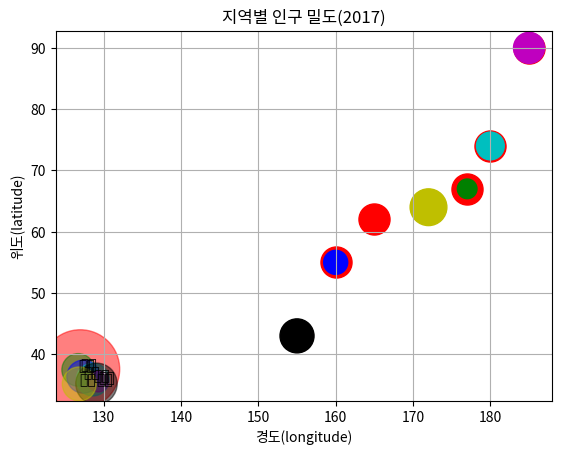

Write the Python code that produced this figure.
import matplotlib.pyplot as plt
import numpy as np
height = [165, 177, 160, 180, 185, 155, 172] # 키 데이터
weight = [62, 67, 55, 74, 90, 43, 64] # 몸무게 데이터
plt.scatter(height, weight)
plt.xlabel('Height(m)')
plt.ylabel('Weight(Kg)')
plt.title('Height & Weight')
plt.grid(True)
plt.scatter(height, weight, s=500, c='r') # 마커 크기는 500, 컬러는 붉은색(red)
plt.show()
size = 100 * np.arange(1, 8) # 데이터별로 마커의 크기 지정
colors = ['r', 'g', 'b', 'c', 'm', 'k', 'y'] # 데이터별로 마커의 컬러 지정
plt.scatter(height, weight, s=size, c=colors)
plt.show()

import matplotlib
matplotlib.rcParams['font.family'] = 'Malgun Gothic' # '맑은 고딕'으로 설정
matplotlib.rcParams['axes.unicode_minus'] = False
city = ['서울', '인천', '대전', '대구', '울산', '부산', '광주']
# 위도(latitude)와 경도(longitude)
lat = [37.56, 37.45, 36.35, 35.87, 35.53, 35.18, 35.16]
lon = [126.97, 126.70, 127.38, 128.60, 129.31, 129.07, 126.85]
# 인구 밀도(명/km^2): 2017년 통계청 자료
pop_den = [16154, 2751, 2839, 2790, 1099, 4454, 2995]
size = np.array(pop_den) * 0.2 # 마커의 크기 지정
colors = ['r', 'g', 'b', 'c', 'm', 'k', 'y'] # 마커의 컬러 지정
plt.scatter(lon, lat, s=size, c=colors, alpha=0.5)
plt.xlabel('경도(longitude)')
plt.ylabel('위도(latitude)')
plt.title('지역별 인구 밀도(2017)')
for x, y, name in zip(lon, lat, city):
 plt.text(x, y, name) # 위도 경도에 맞게 도시 이름 출력
plt.show()